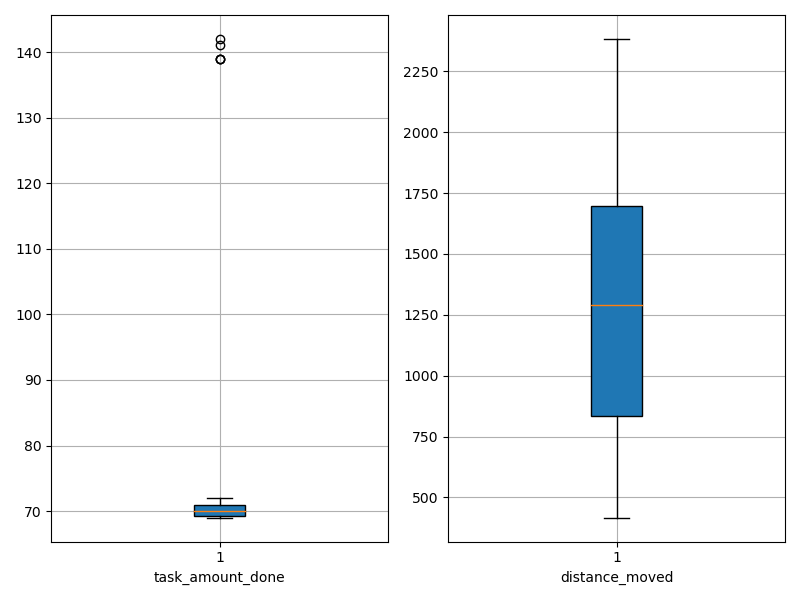

Values plotted in this chart, from the file beside it:
agent_id, task_amount_done, distance_moved
0, 69.0, 1293
1, 70.0, 1364
2, 70.0, 1851
3, 71.0, 789.8
4, 71.0, 736.4
5, 69.0, 692.3
6, 70.0, 608
7, 70.0, 1291
8, 71.0, 847.3
9, 71.0, 1674
10, 70.0, 1583
11, 70.0, 417.1
12, 71.0, 855.4
13, 70.0, 1235
14, 139.0, 1700
15, 70.0, 805.2
16, 71.0, 828.9
17, 70.0, 2116
18, 71.0, 2252
19, 71.0, 2334
20, 69.0, 1772
21, 70.0, 918.9
22, 139.0, 1504
23, 70.0, 1482
24, 69.0, 1356
25, 69.0, 806.5
26, 70.0, 792.4
27, 69.0, 1687
28, 72.0, 1258
29, 70.0, 2383
30, 139.0, 1647
31, 70.0, 707.6
32, 71.0, 883.5
33, 142.0, 1574
34, 69.0, 817.7
35, 69.0, 1761
36, 70.0, 1278
37, 69.0, 1111
38, 70.0, 1980
39, 69.0, 1337
40, 69.0, 1862
41, 69.0, 730.6
42, 69.0, 933.5
43, 141.0, 1401
44, 70.0, 976.7
45, 70.0, 1786
46, 71.0, 2165
47, 71.0, 2011
48, 70.0, 670.9
49, 70.0, 857.9
